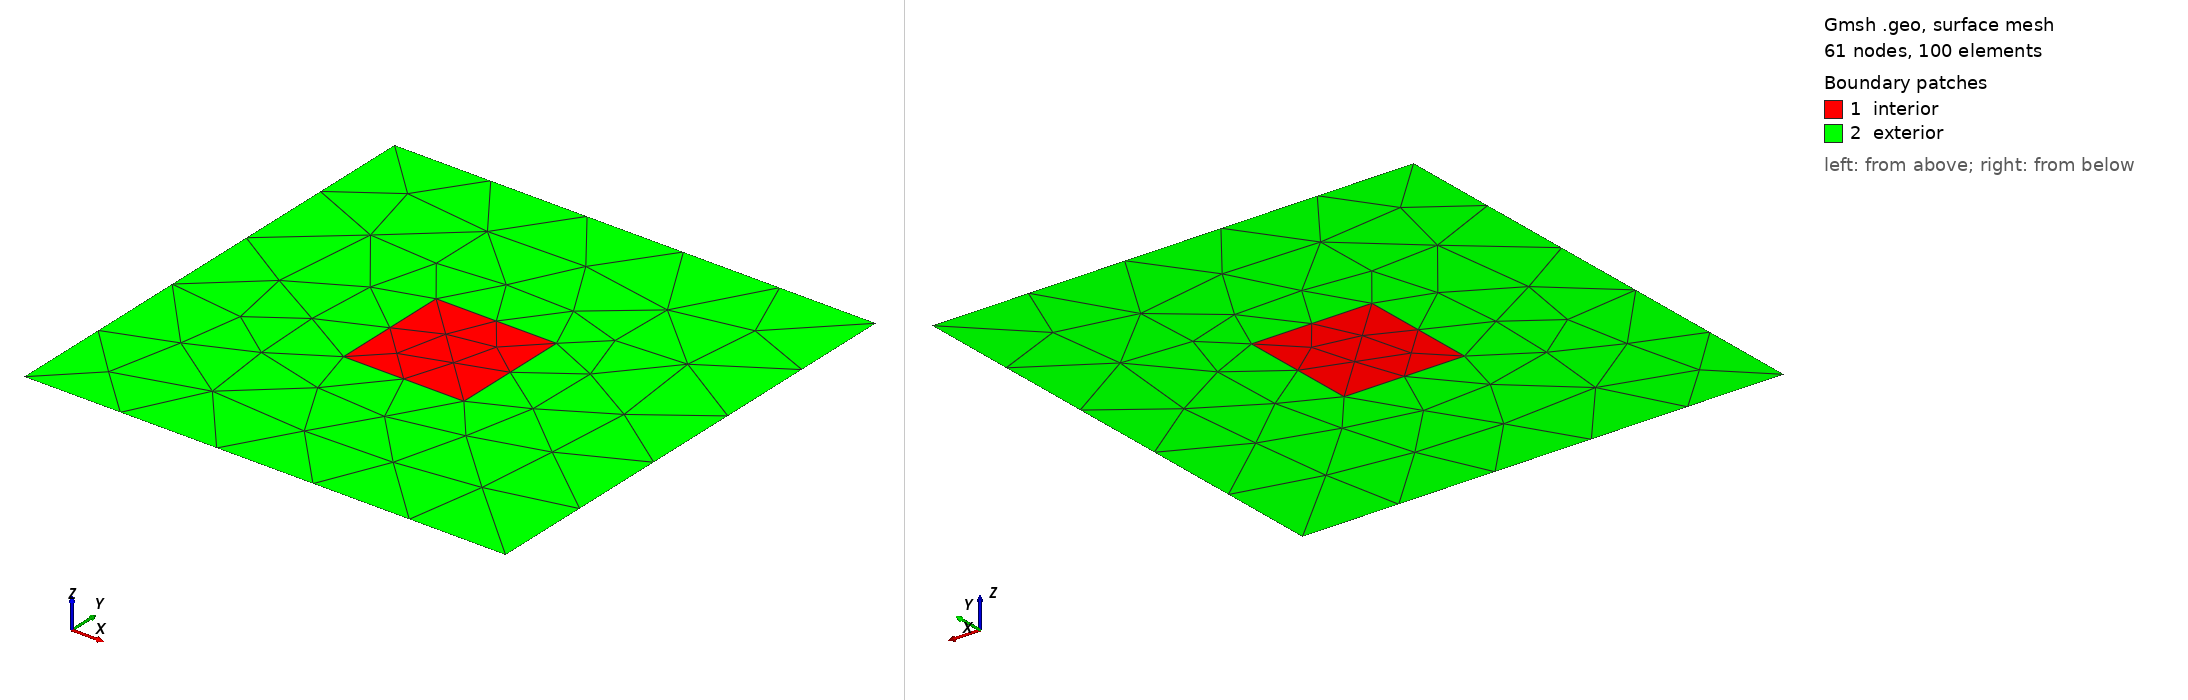

Gmsh geometry script, surface-meshed: 61 nodes, 100 surface elements. Boundary patches (legend numbers): 1 interior, 2 exterior. Left view from above one corner, right view from below the opposite corner. Legend entries are the model's physical surfaces. The drawing asked Gmsh for element sizes between 1% and 20% of the model's largest extent; the script's own settings can give other sizes.

=== gs_simple_mesh.geo (drawn) ===
// Gmsh project created on Thu Jun 30 09:20:00 2022
SetFactory("OpenCASCADE");
//+
Rectangle(1) = {1.75, -.25, 0, .5, .5, 0};
//+
Point(5) = {1, -1, 0, 1.0};
//+
Point(6) = {1, 1, 0, 1.0};
//+
Point(7) = {3, 1, 0, 1.0};
//+
Point(8) = {3, -1, 0, 1.0};
//+
Line(5) = {5, 6};
//+
Line(6) = {6, 7};
//+
Line(7) = {7, 8};
//+
Line(8) = {8, 5};
//+
Curve Loop(2) = {5, 6, 7, 8};
//+
Curve Loop(3) = {4, 1, 2, 3};
//+
Plane Surface(2) = {2, 3};
//+
Physical Curve("boundary", 9) = {5, 6, 7, 8};
//+
Physical Surface("interior", 10) = {1};
//+
Physical Surface("exterior", 2000) = {2};
